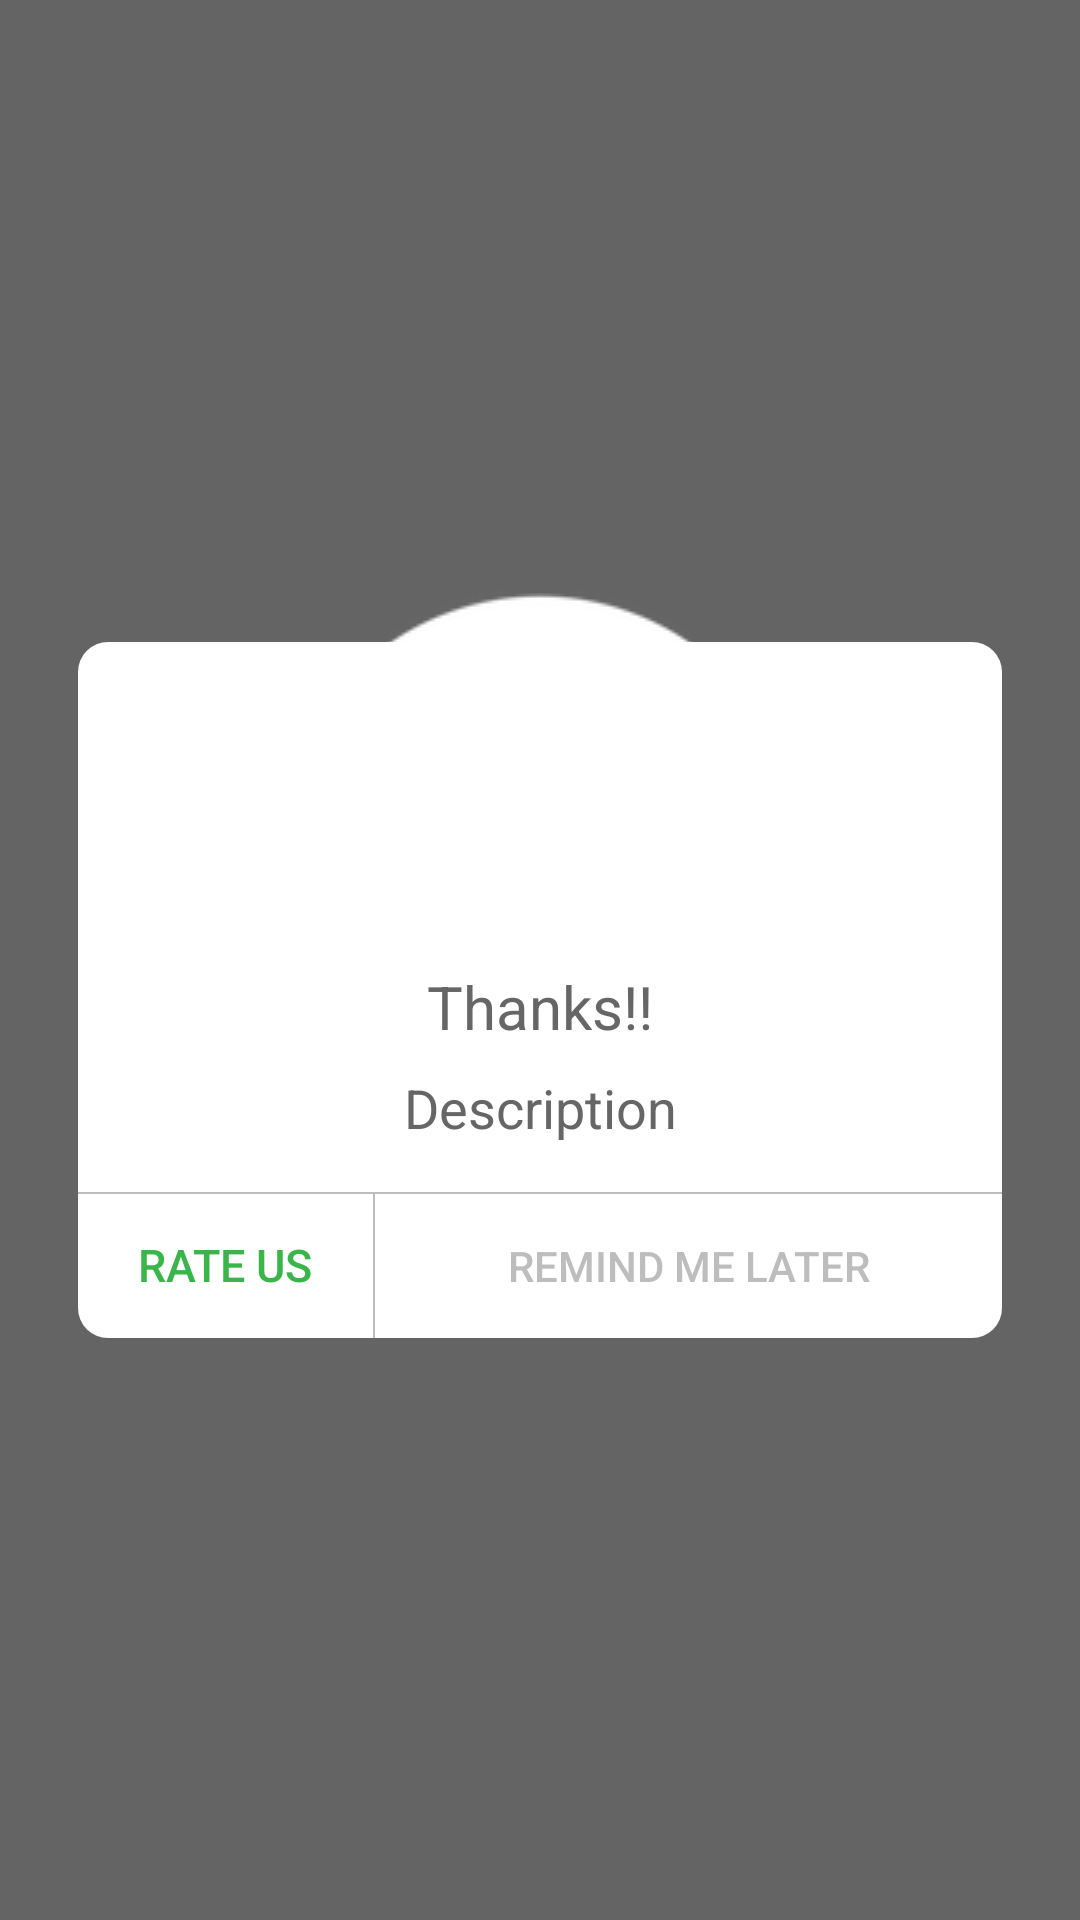

Write the Android layout XML for this screen, with the resource values it uses.
<!-- AndroidManifest.xml: application theme AppTheme -->
<!-- res/layout/popup_rating_alert.xml -->
<?xml version="1.0" encoding="utf-8"?>
<LinearLayout xmlns:android="http://schemas.android.com/apk/res/android"
    android:layout_width="match_parent"
    android:layout_height="match_parent"
    android:background="#99000000"
    android:clickable="true"
    android:orientation="vertical">

    <LinearLayout
        android:id="@+id/ll_whitespace"
        android:layout_width="fill_parent"
        android:layout_height="match_parent"
        android:gravity="center"
        android:orientation="vertical"
        android:padding="10dp">


        <RelativeLayout
            android:layout_width="match_parent"
            android:layout_height="wrap_content"
            android:layout_margin="@dimen/horizontal_margin">

            <FrameLayout
                android:layout_width="match_parent"
                android:layout_height="wrap_content">

                <ImageView
                    android:layout_width="match_parent"
                    android:layout_height="wrap_content"
                    android:tint="@color/cWhite"
                    android:src="@drawable/ic_tick" />
            </FrameLayout>
            <LinearLayout
                android:layout_width="match_parent"
                android:layout_height="wrap_content"
                android:layout_alignParentLeft="true"
                android:layout_marginTop="20dp"
                android:background="@drawable/bg_popup_rounded"
                android:gravity="center"
                android:orientation="vertical">

                <LinearLayout
                    android:layout_width="match_parent"
                    android:layout_height="match_parent"
                    android:gravity="center">

                    <ImageView
                        android:id="@+id/iv_popup"
                        android:layout_width="100dp"
                        android:layout_height="100dp"
                        android:src="@mipmap/ic_launcher" />

                </LinearLayout>
                <TextView
                    android:id="@+id/tv_popup_title"
                    style="@style/tvTextNormal"
                    android:layout_width="match_parent"
                    android:layout_height="wrap_content"
                    android:gravity="center"
                    android:text="Thanks!!"
                    android:layout_margin="@dimen/vertical_margin_half"
                    android:textSize="20sp" />

                <TextView
                    android:id="@+id/custom_dialog_baseSubTitle"
                    style="@style/tvTextNormal"
                    android:layout_width="match_parent"
                    android:layout_height="wrap_content"
                    android:gravity="center"
                    android:text="Thanks!!"
                    android:textSize="20sp"
                    android:visibility="gone" />

                <TextView
                    android:id="@+id/tv_popup_description"
                    style="@style/tvTextNormal"
                    android:layout_width="match_parent"
                    android:layout_height="wrap_content"
                    android:layout_marginLeft="@dimen/vertical_margin"
                    android:layout_marginRight="@dimen/vertical_margin"
                    android:gravity="center"
                    android:text="Description" />

                <View
                    android:layout_width="wrap_content"
                    android:layout_height="0.5dp"
                    android:layout_marginTop="@dimen/vertical_margin"
                    android:background="@color/cHint"/>

                <LinearLayout
                    android:layout_width="match_parent"
                    android:layout_height="wrap_content">

                    <Button
                        android:id="@+id/btn_popup1"
                        style="@style/Button"
                        android:layout_width="wrap_content"
                        android:text="Rate us"
                        android:textColor="@color/cGreen"
                        android:background="@color/cTransparent"/>
                    <View
                        android:layout_width="0.5dp"
                        android:layout_height="match_parent"
                        android:background="@color/cHint"/>

                    <Button
                        android:id="@+id/btn_popup2"
                        android:layout_height="wrap_content"
                        android:layout_width="0dp"
                        android:layout_weight="1"
                        android:text="Remind me later"
                        android:textColor="@color/cHint"
                        android:background="@color/cTransparent"/>

                </LinearLayout>


            </LinearLayout>


        </RelativeLayout>

    </LinearLayout>

</LinearLayout>
<!-- resources referenced by this layout -->
<resources>
  <color name="cGreen">#3ab54a</color>
  <color name="cHint">#bdbdbd</color>
  <color name="cTransparent">#00000000</color>
  <color name="cWhite">#ffffff</color>
  <dimen name="horizontal_margin">16dp</dimen>
  <dimen name="vertical_margin">16dp</dimen>
  <dimen name="vertical_margin_half">8dp</dimen>
  <!-- drawable bg_popup_rounded (drawable) -->
  <?xml version="1.0" encoding="utf-8"?>
  <shape xmlns:android="http://schemas.android.com/apk/res/android" >
  
      <solid android:color="@color/cWhite" />
  
      
      
      
      
      
      
      
  
      <corners
          android:bottomLeftRadius="10dp"
          android:bottomRightRadius="10dp"
          android:topLeftRadius="10dp"
          android:topRightRadius="10dp" />
  
  </shape>
  <!-- drawable ic_tick: png bitmap (drawable, 10724 bytes) -->
  <style name="Button">
          <item name="android:layout_width">wrap_content</item>
          <item name="android:layout_height">@dimen/button_height</item>
          <item name="android:textSize">@dimen/text_large</item>
          <item name="android:textColor">@color/cText</item>
          <item name="android:paddingLeft">20dp</item>
          <item name="android:paddingRight">20dp</item>
          <item name="android:gravity">center</item>
          <item name="android:background">@drawable/bg_button</item>
      </style>
  <style name="tvTextNormal">
          <item name="android:layout_width">wrap_content</item>
          <item name="android:layout_height">wrap_content</item>
          <item name="android:textColor">@color/cText</item>
          <item name="android:gravity">center|left</item>
          <item name="android:textSize">@dimen/text_size_medium</item>
      </style>
  <style name="AppTheme" parent="Theme.AppCompat.Light.NoActionBar">
          
          <item name="colorPrimary">@color/colorPrimary</item>
          <item name="colorPrimaryDark">@color/colorPrimaryDark</item>
          <item name="colorAccent">@color/colorAccent</item>
      </style>
  <dimen name="button_height">35dp</dimen>
  <dimen name="text_large">15sp</dimen>
  <color name="cText">#666666</color>
  <!-- drawable bg_button (drawable) -->
  <?xml version="1.0" encoding="utf-8"?>
  <selector xmlns:android="http://schemas.android.com/apk/res/android">
      <item android:state_pressed="true" >
          <shape>
              <solid
                  android:color="@color/cButtonSelect" />
              <stroke
                  android:width="1dp"
                  android:color="@color/cButtonSelect" />
              <corners
                  android:radius="4dp" />
              <padding
                  android:left="50dp"
                  android:top="0dp"
                  android:right="50dp"
                  android:bottom="0dp" />
          </shape>
      </item>
      <item>
          <shape>
              <gradient
                  android:startColor="@color/cButtonDeselect"
                  android:endColor="@color/cButtonDeselect"
                  android:angle="270" />
              <stroke
                  android:width="1dp"
                  android:color="@color/cButtonDeselect" />
              <corners
                  android:radius="4dp" />
              <padding
                  android:left="50dp"
                  android:top="0dp"
                  android:right="50dp"
                  android:bottom="0dp" />
          </shape>
      </item>
  </selector>
  <dimen name="text_size_medium">18sp</dimen>
  <color name="colorPrimary">#3F51B5</color>
  <color name="colorPrimaryDark">#303F9F</color>
  <color name="colorAccent">#FF4081</color>
  <color name="cButtonSelect">#cdcdcd</color>
  <color name="cButtonDeselect">#e1e1e1</color>
</resources>
